Photos from the image-classification dataset "classification" in the GitHub repository AyushChandekar/DeepLearning_Assignments. Its 12 classes are: big bus, big truck, bus large, bus small, car, mid truck, small bus, small truck, truck large, truck medium, truck small, truck extra large.

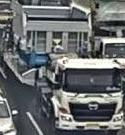
Label: truck extra large

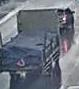
Label: mid truck

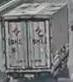
Label: truck large

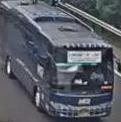
Label: big bus

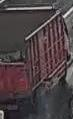
Label: small truck

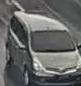
Label: car
